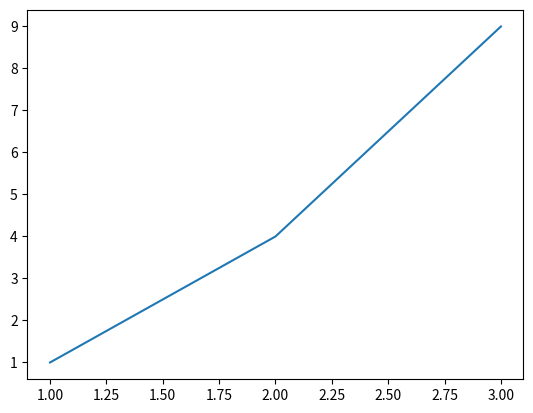

This chart was generated by the following Python code:
import matplotlib.pyplot as plt
a = [1, 2, 3]
k = [i*i for i in a]
print("\n".join([f"a: {a[i]}, k: {k[i]}" for i in range(3)]))

plt.plot(a, k)
plt.show()
